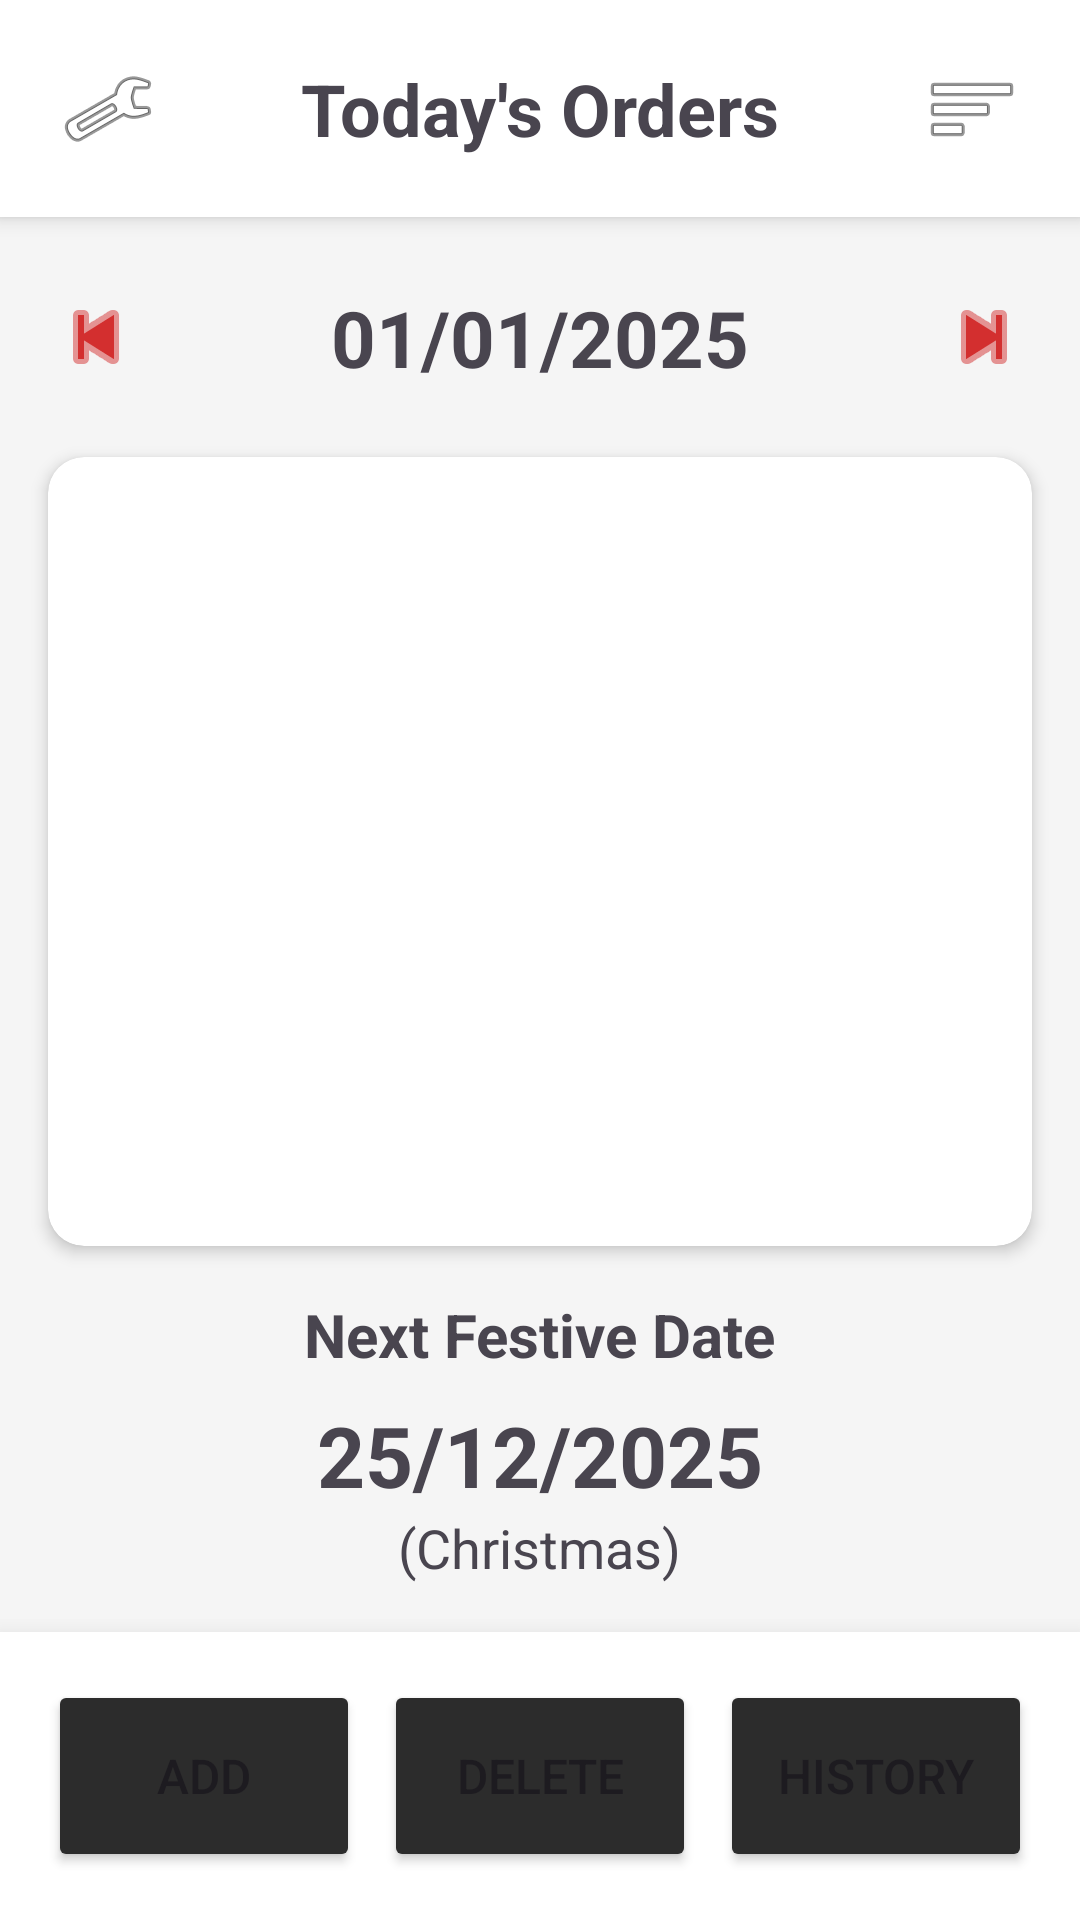

This screen was rendered from an Android layout file. Write that file and the resources it references.
<!-- AndroidManifest.xml: activity theme Theme.OrderEase -->
<!-- res/layout/activity_main.xml -->
<?xml version="1.0" encoding="utf-8"?>
<androidx.drawerlayout.widget.DrawerLayout
    xmlns:android="http://schemas.android.com/apk/res/android"
    xmlns:app="http://schemas.android.com/apk/res-auto"
    android:id="@+id/drawer_layout"
    android:layout_width="match_parent"
    android:layout_height="match_parent"
    android:fitsSystemWindows="true">

    
    <androidx.constraintlayout.widget.ConstraintLayout
        android:layout_width="match_parent"
        android:layout_height="match_parent"
        android:background="#F5F5F5">

        
        <androidx.constraintlayout.widget.ConstraintLayout
            android:id="@+id/header"
            android:layout_width="match_parent"
            android:layout_height="wrap_content"
            android:background="@android:color/white"
            android:elevation="4dp"
            android:padding="20dp"
            app:layout_constraintTop_toTopOf="parent">

            <ImageView
                android:id="@+id/settings_icon"
                android:layout_width="32dp"
                android:layout_height="32dp"
                android:src="@android:drawable/ic_menu_preferences"
                app:layout_constraintStart_toStartOf="parent"
                app:layout_constraintTop_toTopOf="parent"
                app:layout_constraintBottom_toBottomOf="parent"/>

            <TextView
                android:id="@+id/title"
                android:layout_width="0dp"
                android:layout_height="wrap_content"
                android:layout_marginStart="8dp"
                android:layout_marginEnd="8dp"
                android:text="@string/today_orders_title"
                android:textSize="24sp"
                android:textStyle="bold"
                android:gravity="center"
                app:layout_constraintStart_toEndOf="@id/settings_icon"
                app:layout_constraintEnd_toStartOf="@id/menu_icon"
                app:layout_constraintTop_toTopOf="parent"
                app:layout_constraintBottom_toBottomOf="parent"/>

            <ImageView
                android:id="@+id/menu_icon"
                android:layout_width="32dp"
                android:layout_height="32dp"
                android:src="@android:drawable/ic_menu_sort_by_size"
                app:layout_constraintEnd_toEndOf="parent"
                app:layout_constraintTop_toTopOf="parent"
                app:layout_constraintBottom_toBottomOf="parent"/>
        </androidx.constraintlayout.widget.ConstraintLayout>

        
        <androidx.constraintlayout.widget.ConstraintLayout
            android:id="@+id/date_selector"
            android:layout_width="match_parent"
            android:layout_height="wrap_content"
            android:layout_marginTop="16dp"
            app:layout_constraintTop_toBottomOf="@id/header">

            <ImageButton
                android:id="@+id/prev_btn"
                android:layout_width="48dp"
                android:layout_height="48dp"
                android:background="?attr/selectableItemBackgroundBorderless"
                android:src="@android:drawable/ic_media_previous"
                app:tint="#D32F2F"
                app:layout_constraintStart_toStartOf="parent"
                app:layout_constraintTop_toTopOf="parent"
                app:layout_constraintBottom_toBottomOf="parent"
                android:layout_marginStart="8dp"/>

            <TextView
                android:id="@+id/today_date"
                android:layout_width="0dp"
                android:layout_height="wrap_content"
                android:text="01/01/2025"
                android:textSize="26sp"
                android:textStyle="bold"
                android:gravity="center"
                app:layout_constraintEnd_toStartOf="@id/next_btn"
                app:layout_constraintStart_toEndOf="@id/prev_btn"
                app:layout_constraintTop_toTopOf="parent"
                app:layout_constraintBottom_toBottomOf="parent" />

            <ImageButton
                android:id="@+id/next_btn"
                android:layout_width="48dp"
                android:layout_height="48dp"
                android:background="?attr/selectableItemBackgroundBorderless"
                android:src="@android:drawable/ic_media_next"
                app:tint="#D32F2F"
                app:layout_constraintEnd_toEndOf="parent"
                app:layout_constraintTop_toTopOf="parent"
                app:layout_constraintBottom_toBottomOf="parent"
                android:layout_marginEnd="8dp"/>
        </androidx.constraintlayout.widget.ConstraintLayout>

        
        <LinearLayout
            android:id="@+id/bottom_buttons"
            android:layout_width="match_parent"
            android:layout_height="wrap_content"
            android:background="@android:color/white"
            android:elevation="12dp"
            android:orientation="horizontal"
            android:padding="16dp"
            app:layout_constraintBottom_toBottomOf="parent">

            <Button
                android:id="@+id/add_order_btn"
                android:layout_width="0dp"
                android:layout_height="64dp"
                android:layout_weight="1"
                android:layout_marginEnd="8dp"
                android:text="@string/add_order_btn_text"
                android:textSize="16sp"
                android:backgroundTint="#2C2C2C"/>

            <Button
                android:id="@+id/delete_btn"
                android:layout_width="0dp"
                android:layout_height="64dp"
                android:layout_weight="1"
                android:layout_marginEnd="8dp"
                android:text="@string/delete_btn_text"
                android:textSize="16sp"
                android:backgroundTint="#2C2C2C"/>

            <Button
                android:id="@+id/history_btn"
                android:layout_width="0dp"
                android:layout_height="64dp"
                android:layout_weight="1"
                android:text="@string/history_btn_text"
                android:textSize="16sp"
                android:backgroundTint="#2C2C2C"/>
        </LinearLayout>

        
        <LinearLayout
            android:id="@+id/important_date_section"
            android:layout_width="match_parent"
            android:layout_height="wrap_content"
            android:layout_marginBottom="16dp"
            android:orientation="vertical"
            android:gravity="center"
            app:layout_constraintBottom_toTopOf="@id/bottom_buttons">

            <TextView
                android:layout_width="wrap_content"
                android:layout_height="wrap_content"
                android:text="@string/next_important_date"
                android:textSize="20sp"
                android:textStyle="bold"/>

            <TextView
                android:id="@+id/important_date"
                android:layout_width="wrap_content"
                android:layout_height="wrap_content"
                android:text="25/12/2025"
                android:textSize="28sp"
                android:textStyle="bold"
                android:layout_marginTop="8dp"/>

            <TextView
                android:id="@+id/important_date_label"
                android:layout_width="wrap_content"
                android:layout_height="wrap_content"
                android:text="@string/christmas_label"
                android:textSize="18sp"/>
        </LinearLayout>

        
        <androidx.cardview.widget.CardView
            android:id="@+id/orders_card"
            android:layout_width="match_parent"
            android:layout_height="0dp"
            android:layout_margin="16dp"
            app:cardCornerRadius="12dp"
            app:cardElevation="3dp"
            app:layout_constraintTop_toBottomOf="@id/date_selector"
            app:layout_constraintBottom_toTopOf="@id/important_date_section">

            <androidx.recyclerview.widget.RecyclerView
                android:id="@+id/orders_recycler_view"
                android:layout_width="match_parent"
                android:layout_height="match_parent"
                android:padding="12dp"
                android:clipToPadding="false"/>
        </androidx.cardview.widget.CardView>

    </androidx.constraintlayout.widget.ConstraintLayout>

    
    <com.google.android.material.navigation.NavigationView
        android:id="@+id/nav_view"
        android:layout_width="wrap_content"
        android:layout_height="match_parent"
        android:layout_gravity="end"
        android:background="#FFF5F5"
        app:menu="@menu/drawer_menu"/>
</androidx.drawerlayout.widget.DrawerLayout>
<!-- resources referenced by this layout -->
<resources>
  <string name="add_order_btn_text">Add</string>
  <string name="christmas_label">(Christmas)</string>
  <string name="delete_btn_text">Delete</string>
  <string name="history_btn_text">History</string>
  <string name="next_important_date">Next Festive Date</string>
  <string name="today_orders_title">Today\'s Orders</string>
  <style name="Theme.OrderEase" parent="Theme.MaterialComponents.Light.NoActionBar">
          <item name="android:fitsSystemWindows">true</item>
          <item name="android:windowTranslucentStatus">false</item>
          <item name="android:windowTranslucentNavigation">false</item>
      </style>
</resources>
